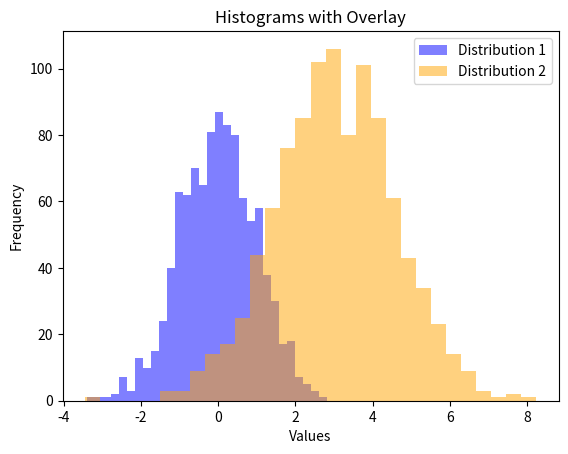

Reproduce this figure in Python.
# How to Construct Histograms with Overlay Using R/Python
import matplotlib.pyplot as plt
import numpy as np

data1 = np.random.normal(0, 1, 1000)  # Mean = 0, Standard Deviation = 1
data2 = np.random.normal(3, 1.5, 1000)  # Mean = 3, Standard Deviation = 1.5
 
plt.hist(data1, bins=30, alpha=0.5, label='Distribution 1', color='blue')
plt.hist(data2, bins=30, alpha=0.5, label='Distribution 2', color='orange')
 
plt.xlabel('Values')
plt.ylabel('Frequency')
plt.title('Histograms with Overlay')

plt.legend()

plt.show()
